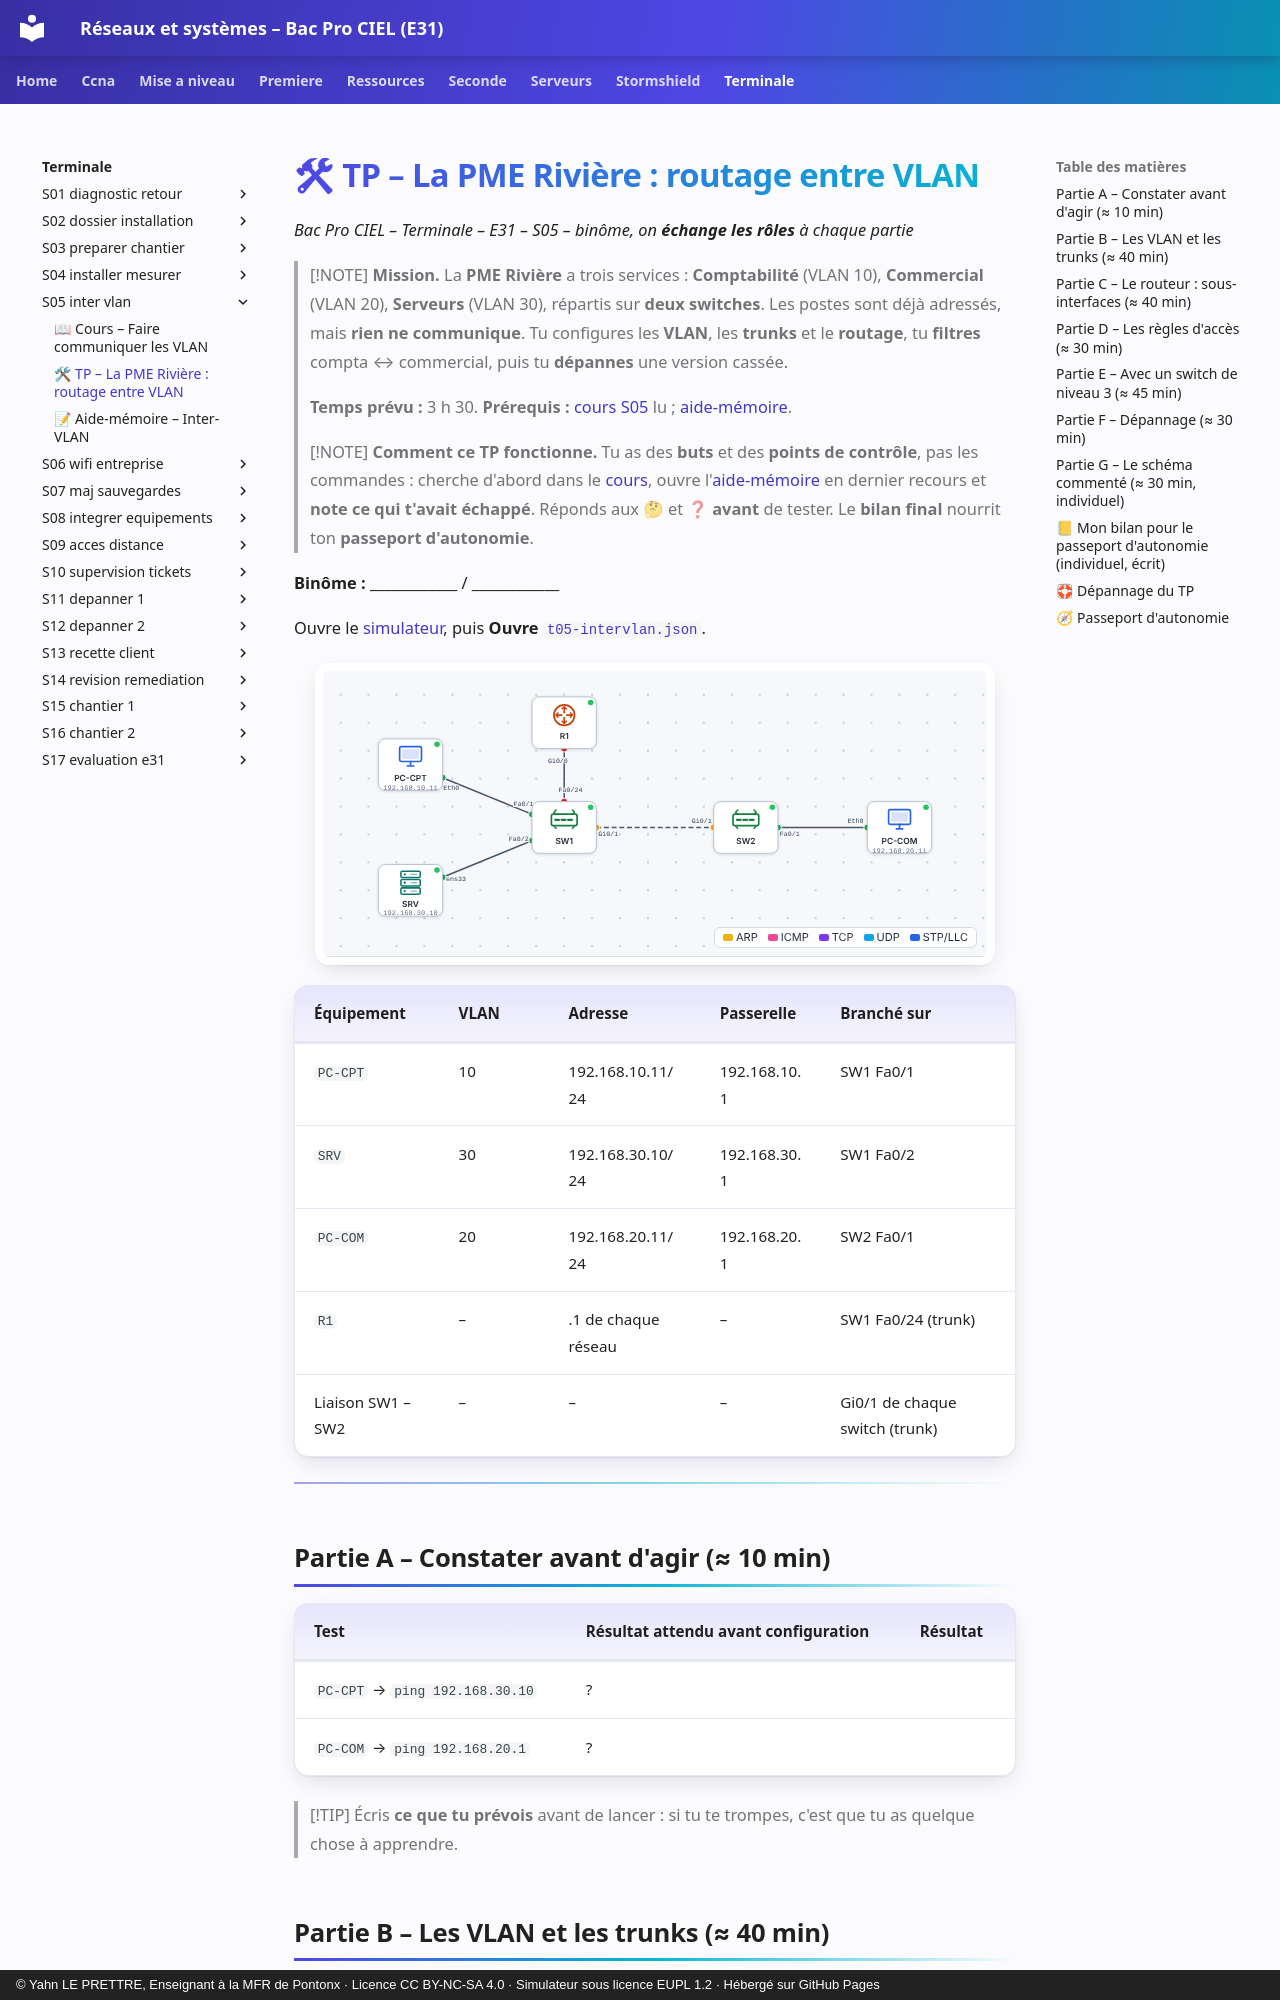

repository: YahnLP/bacprociel-reseau-systeme · page: terminale/S05-inter-vlan/02-tp/index.html · generator: mkdocs · copyright: © Yahn LE PRETTRE, Enseignant à la MFR de Pontonx · Licence CC BY-NC-SA 4.0 · Simulateur sous licence EUPL 1.2 · Hébergé sur GitHub Pages

# 🛠 TP – La PME Rivière : routage entre VLAN

*Bac Pro CIEL – Terminale – E31 – S05 – binôme, on **échange les rôles** à chaque partie*

> [!NOTE]
> **Mission.** La **PME Rivière** a trois services : **Comptabilité** (VLAN 10), **Commercial** (VLAN 20), **Serveurs** (VLAN 30), répartis sur **deux switches**. Les postes sont déjà adressés, mais **rien ne communique**. Tu configures les **VLAN**, les **trunks** et le **routage**, tu **filtres** compta ↔ commercial, puis tu **dépannes** une version cassée.
>
> **Temps prévu :** 3 h 30. **Prérequis :** [cours S05](01-cours.md) lu ; [aide-mémoire](03-aide-memoire.md).

> [!NOTE]
> **Comment ce TP fonctionne.** Tu as des **buts** et des **points de contrôle**, pas les commandes : cherche d'abord dans le [cours](01-cours.md), ouvre l'[aide-mémoire](03-aide-memoire.md) en dernier recours et **note ce qui t'avait échappé**. Réponds aux 🤔 et ❓ **avant** de tester. Le **bilan final** nourrit ton **passeport d'autonomie**.

**Binôme :** ____________ / ____________

Ouvre le [simulateur](../../simulateur/simulateur-reseau.html), puis **Ouvre** [`t05-intervlan.json`](tp/t05-intervlan.json).

![Le départ](images/depart.png)

| Équipement | VLAN | Adresse | Passerelle | Branché sur |
|---|---|---|---|---|
| `PC-CPT` | 10 | 192.168.10.11/24 | 192.168.10.1 | SW1 Fa0/1 |
| `SRV` | 30 | 192.168.30.10/24 | 192.168.30.1 | SW1 Fa0/2 |
| `PC-COM` | 20 | 192.168.20.11/24 | 192.168.20.1 | SW2 Fa0/1 |
| `R1` | – | .1 de chaque réseau | – | SW1 Fa0/24 (trunk) |
| Liaison SW1 – SW2 | – | – | – | Gi0/1 de chaque switch (trunk) |

---

## Partie A – Constater avant d'agir (≈ 10 min)

| Test | Résultat attendu avant configuration | Résultat |
|---|---|---|
| `PC-CPT` → `ping 192.168.30.10` | ? | |
| `PC-COM` → `ping 192.168.20.1` | ? | |

> [!TIP]
> Écris **ce que tu prévois** avant de lancer : si tu te trompes, c'est que tu as quelque chose à apprendre.
